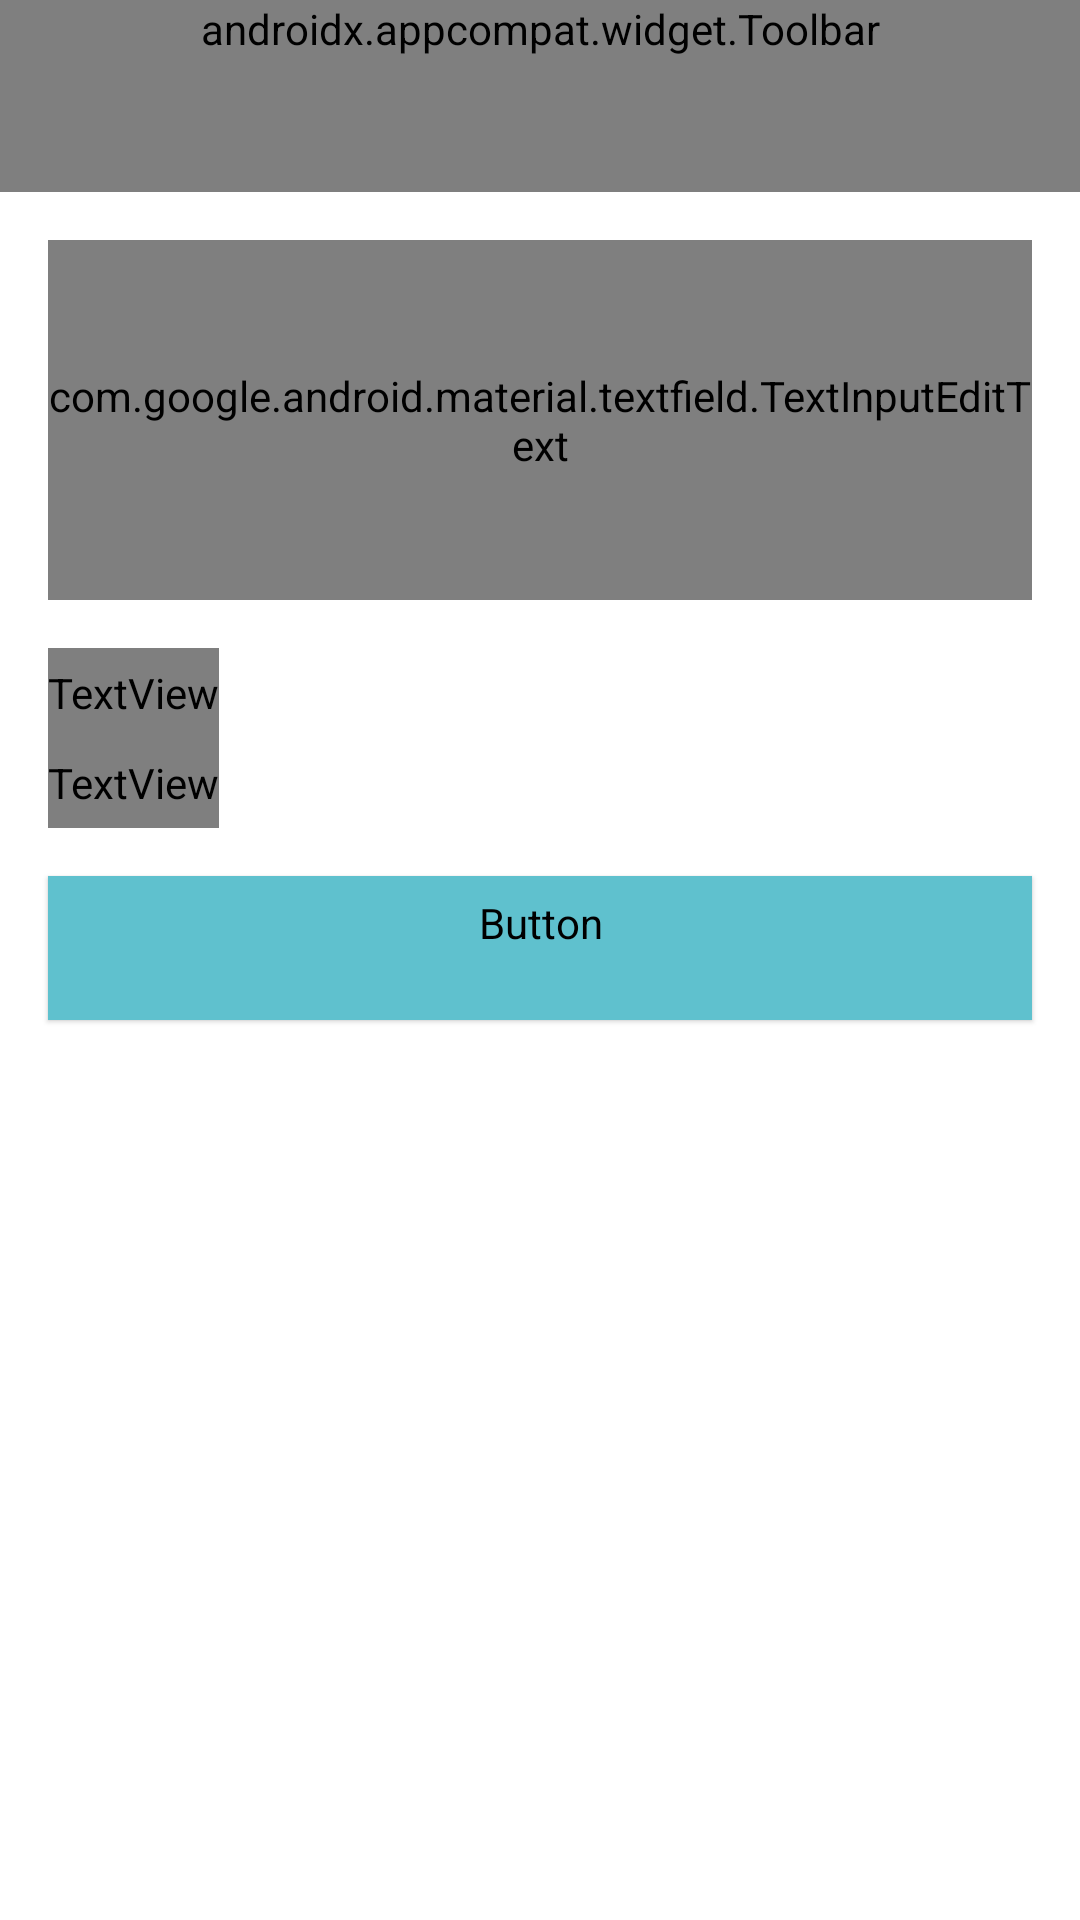

The Android layout XML behind this screen, and the referenced resources:
<!-- AndroidManifest.xml: application theme Theme.Poly -->
<!-- res/layout/fragment_add_moment.xml -->
<?xml version="1.0" encoding="utf-8"?>
<androidx.constraintlayout.widget.ConstraintLayout xmlns:android="http://schemas.android.com/apk/res/android"
    xmlns:app="http://schemas.android.com/apk/res-auto"
    xmlns:tools="http://schemas.android.com/tools"
    android:layout_width="match_parent"
    android:layout_height="match_parent"
    android:background="@color/white"
    tools:context=".ui.fragment.home.AddMomentFragment">

    <com.google.android.material.appbar.AppBarLayout
        android:id="@+id/app_bar"
        android:layout_width="match_parent"
        android:layout_height="wrap_content"
        android:layout_alignParentTop="true"
        app:layout_constraintEnd_toEndOf="parent"
        app:layout_constraintStart_toStartOf="parent"
        app:layout_constraintTop_toTopOf="parent">

        <androidx.appcompat.widget.Toolbar
            android:id="@+id/toolbar"
            style="@style/AppTheme.Toolbar.Title"
            android:layout_width="match_parent"
            android:layout_height="wrap_content"
            android:layout_alignParentStart="true"
            android:background="@color/white"
            app:navigationIcon="@drawable/ic_round_arrow_back_primary"
            app:title="@string/create_moment"
            app:titleTextColor="@color/colorPrimary" />

    </com.google.android.material.appbar.AppBarLayout>

    <androidx.core.widget.NestedScrollView
        android:layout_width="match_parent"
        android:layout_height="0dp"
        app:layout_constraintBottom_toBottomOf="parent"
        app:layout_constraintEnd_toEndOf="parent"
        app:layout_constraintStart_toStartOf="parent"
        app:layout_constraintTop_toBottomOf="@+id/app_bar">

        <LinearLayout
            android:layout_width="match_parent"
            android:layout_height="wrap_content"
            android:orientation="vertical">

            <FrameLayout
                android:layout_width="match_parent"
                android:layout_height="wrap_content"
                android:layout_marginTop="@dimen/dimens_medium"
                android:visibility="gone">

                <ImageView
                    android:id="@+id/img_business"
                    android:layout_width="150dp"
                    android:layout_height="150dp"
                    android:layout_gravity="center"
                    android:contentDescription="@string/upload_image"
                    android:src="@drawable/img_add_photo" />

                <ProgressBar
                    android:id="@+id/progress_circular"
                    android:layout_width="wrap_content"
                    android:layout_height="wrap_content"
                    android:layout_gravity="center"
                    android:visibility="gone" />

            </FrameLayout>

            <com.google.android.material.textfield.TextInputLayout
                style="@style/Widget.MaterialComponents.TextInputLayout.OutlinedBox"
                android:layout_width="match_parent"
                android:layout_height="wrap_content"
                android:layout_marginStart="@dimen/dimens_medium"
                android:layout_marginTop="@dimen/dimens_medium"
                android:layout_marginEnd="@dimen/dimens_medium"
                android:hint="@string/share_your_moment"
                app:boxBackgroundColor="@color/blueIce"
                app:boxStrokeWidth="0dp">

                <com.google.android.material.textfield.TextInputEditText
                    android:id="@+id/edt_share_moment"
                    style="@style/TextAppearance.MdcTypographyStyles.Body1"
                    android:layout_width="match_parent"
                    android:layout_height="120dp"
                    android:gravity="start"
                    android:imeOptions="actionNext"
                    app:boxBackgroundColor="@color/blueIce" />

            </com.google.android.material.textfield.TextInputLayout>

            <TextView
                android:id="@+id/tv_camera_or_video"
                style="@style/TextAppearance.MdcTypographyStyles.Caption"
                android:layout_width="wrap_content"
                android:layout_height="30dp"
                android:layout_marginStart="@dimen/dimens_medium"
                android:layout_marginTop="@dimen/dimens_medium"
                android:layout_marginEnd="@dimen/dimens_medium"
                android:clickable="true"
                android:drawablePadding="4dp"
                android:focusable="true"
                android:foreground="?selectableItemBackground"
                android:gravity="center"
                android:text="@string/camera_or_video"
                app:drawableStartCompat="@drawable/ic_camera" />

            <androidx.recyclerview.widget.RecyclerView
                android:id="@+id/rv_media"
                android:layout_width="match_parent"
                android:layout_height="wrap_content"
                android:layout_marginStart="@dimen/dimens_medium"
                android:orientation="horizontal"
                android:visibility="gone"
                app:layoutManager="androidx.recyclerview.widget.LinearLayoutManager"
                tools:listitem="@layout/layout_list_media" />

            <TextView
                android:id="@+id/tv_location"
                style="@style/TextAppearance.MdcTypographyStyles.Caption"
                android:layout_width="wrap_content"
                android:layout_height="30dp"
                android:layout_marginStart="@dimen/dimens_medium"
                android:layout_marginEnd="@dimen/dimens_medium"
                android:clickable="true"
                android:drawablePadding="4dp"
                android:focusable="true"
                android:foreground="?selectableItemBackground"
                android:gravity="center"
                android:text="@string/location"
                app:drawableStartCompat="@drawable/ic_location" />

            <Button
                android:id="@+id/btn_post"
                style="@style/Widget.Material3.Button.ElevatedButton"
                android:layout_width="match_parent"
                android:layout_height="wrap_content"
                android:layout_margin="@dimen/dimens_medium"
                android:backgroundTint="@color/colorPrimaryVariant"
                android:fontFamily="@font/poppins"
                android:text="@string/post"
                android:textColor="@color/white" />

        </LinearLayout>

    </androidx.core.widget.NestedScrollView>

</androidx.constraintlayout.widget.ConstraintLayout>
<!-- res/layout/layout_list_media.xml (included above) -->
<?xml version="1.0" encoding="utf-8"?>
<layout xmlns:android="http://schemas.android.com/apk/res/android"
    xmlns:app="http://schemas.android.com/apk/res-auto"
    xmlns:tools="http://schemas.android.com/tools">

    <data>
        <variable
            name="viewmodel"
            type="com.poly.core.data.source.remote.response.Media.Response" />
    </data>

    <com.google.android.material.card.MaterialCardView
        android:layout_width="120dp"
        android:layout_height="120dp"
        android:layout_margin="4dp"
        app:strokeWidth="0dp">

        <ImageView
            android:loadThumbnail="@{viewmodel.path}"
            android:id="@+id/media_view"
            android:layout_width="match_parent"
            android:layout_height="match_parent"
            android:contentDescription="@string/media"
            tools:src="@color/colorPrimary" />

    </com.google.android.material.card.MaterialCardView>
</layout>
<!-- resources referenced by this layout -->
<resources>
  <color name="blueIce">#F4F8F8</color>
  <color name="colorPrimary">#333D51</color>
  <color name="colorPrimaryVariant">#5FC1CE</color>
  <color name="white">#FFFFFFFF</color>
  <dimen name="dimens_medium">16dp</dimen>
  <!-- drawable ic_location (drawable) -->
  <vector xmlns:android="http://schemas.android.com/apk/res/android"
      android:width="16dp"
      android:height="16dp"
      android:viewportWidth="16"
      android:viewportHeight="16">
    <path
        android:pathData="M8,8.894A1.95,1.95 0,1 1,9.95 6.944,1.95 1.95,0 0,1 8,8.894Z"
        android:strokeWidth="1"
        android:fillColor="#00000000"
        android:strokeColor="#c11655"/>
    <path
        android:pathData="M13.238,5.813c0.719,3.175 -1.256,5.863 -2.987,7.525a3.246,3.246 0,0 1,-4.506 0C4.019,11.675 2.044,8.981 2.763,5.806 3.994,0.394 12.011,0.4 13.238,5.813Z"
        android:strokeWidth="1"
        android:fillColor="#00000000"
        android:strokeColor="#c11655"/>
    <path
        android:pathData="M0.5,15.5L0.5,0.5L15.5,0.5L15.5,15.5Z"
        android:strokeAlpha="0"
        android:strokeWidth="1"
        android:fillColor="#00000000"
        android:strokeColor="#c11655"
        android:fillAlpha="0"/>
  </vector>
  <!-- drawable ic_round_arrow_back_primary (drawable) -->
  <vector xmlns:android="http://schemas.android.com/apk/res/android"
      android:width="24dp"
      android:height="24dp"
      android:autoMirrored="true"
      android:tint="@color/colorPrimary"
      android:viewportWidth="24"
      android:viewportHeight="24">
      <path
          android:fillColor="@android:color/white"
          android:pathData="M19,11H7.83l4.88,-4.88c0.39,-0.39 0.39,-1.03 0,-1.42 -0.39,-0.39 -1.02,-0.39 -1.41,0l-6.59,6.59c-0.39,0.39 -0.39,1.02 0,1.41l6.59,6.59c0.39,0.39 1.02,0.39 1.41,0 0.39,-0.39 0.39,-1.02 0,-1.41L7.83,13H19c0.55,0 1,-0.45 1,-1s-0.45,-1 -1,-1z" />
  </vector>
  <string name="camera_or_video">Camera / Video</string>
  <string name="create_moment">Tambah Moment</string>
  <string name="location">Lokasi</string>
  <string name="media">Media</string>
  <string name="post">Posting</string>
  <string name="share_your_moment">Bagikan momen kamu</string>
  <string name="upload_image">Upload Image</string>
  <style name="AppTheme.Toolbar.Title" parent="Widget.AppCompat.Toolbar">
          <item name="titleTextAppearance">@style/AppTheme.ToolbarTextStyle</item>
      </style>
  <style name="TextAppearance.MdcTypographyStyles.Body1" parent="TextAppearance.MaterialComponents.Body1">
          <item name="fontFamily">@font/poppins_light</item>
          <item name="android:fontFamily">@font/poppins_light</item>
          <item name="android:textSize">15sp</item>
      </style>
  <style name="TextAppearance.MdcTypographyStyles.Caption" parent="TextAppearance.MaterialComponents.Caption">
          <item name="fontFamily">@font/poppins_light</item>
          <item name="android:fontFamily">@font/poppins_light</item>
          <item name="android:textSize">12sp</item>
      </style>
  <style name="Theme.Poly" parent="Theme.Material3.DayNight.NoActionBar">
          <item name="colorPrimary">@color/colorPrimary</item>
          <item name="colorPrimaryVariant">@color/colorPrimaryVariant</item>
          <item name="colorOnPrimary">@color/white</item>
          <item name="colorSecondary">@color/colorSecondary</item>
          <item name="colorSecondaryVariant">@color/colorSecondaryVariant</item>
          <item name="colorOnSecondary">@color/black</item>
          <item name="android:statusBarColor">?attr/colorPrimary</item>
      </style>
  <style name="AppTheme.ToolbarTextStyle" parent="TextAppearance.Widget.AppCompat.Toolbar.Title">
          <item name="fontFamily">@font/poppins</item>
          <item name="android:fontFamily">@font/poppins</item>
          <item name="android:textSize">19sp</item>
      </style>
  <color name="colorSecondary">#BC338D</color>
  <color name="colorSecondaryVariant">#D3AC2B</color>
  <color name="black">#FF000000</color>
</resources>
